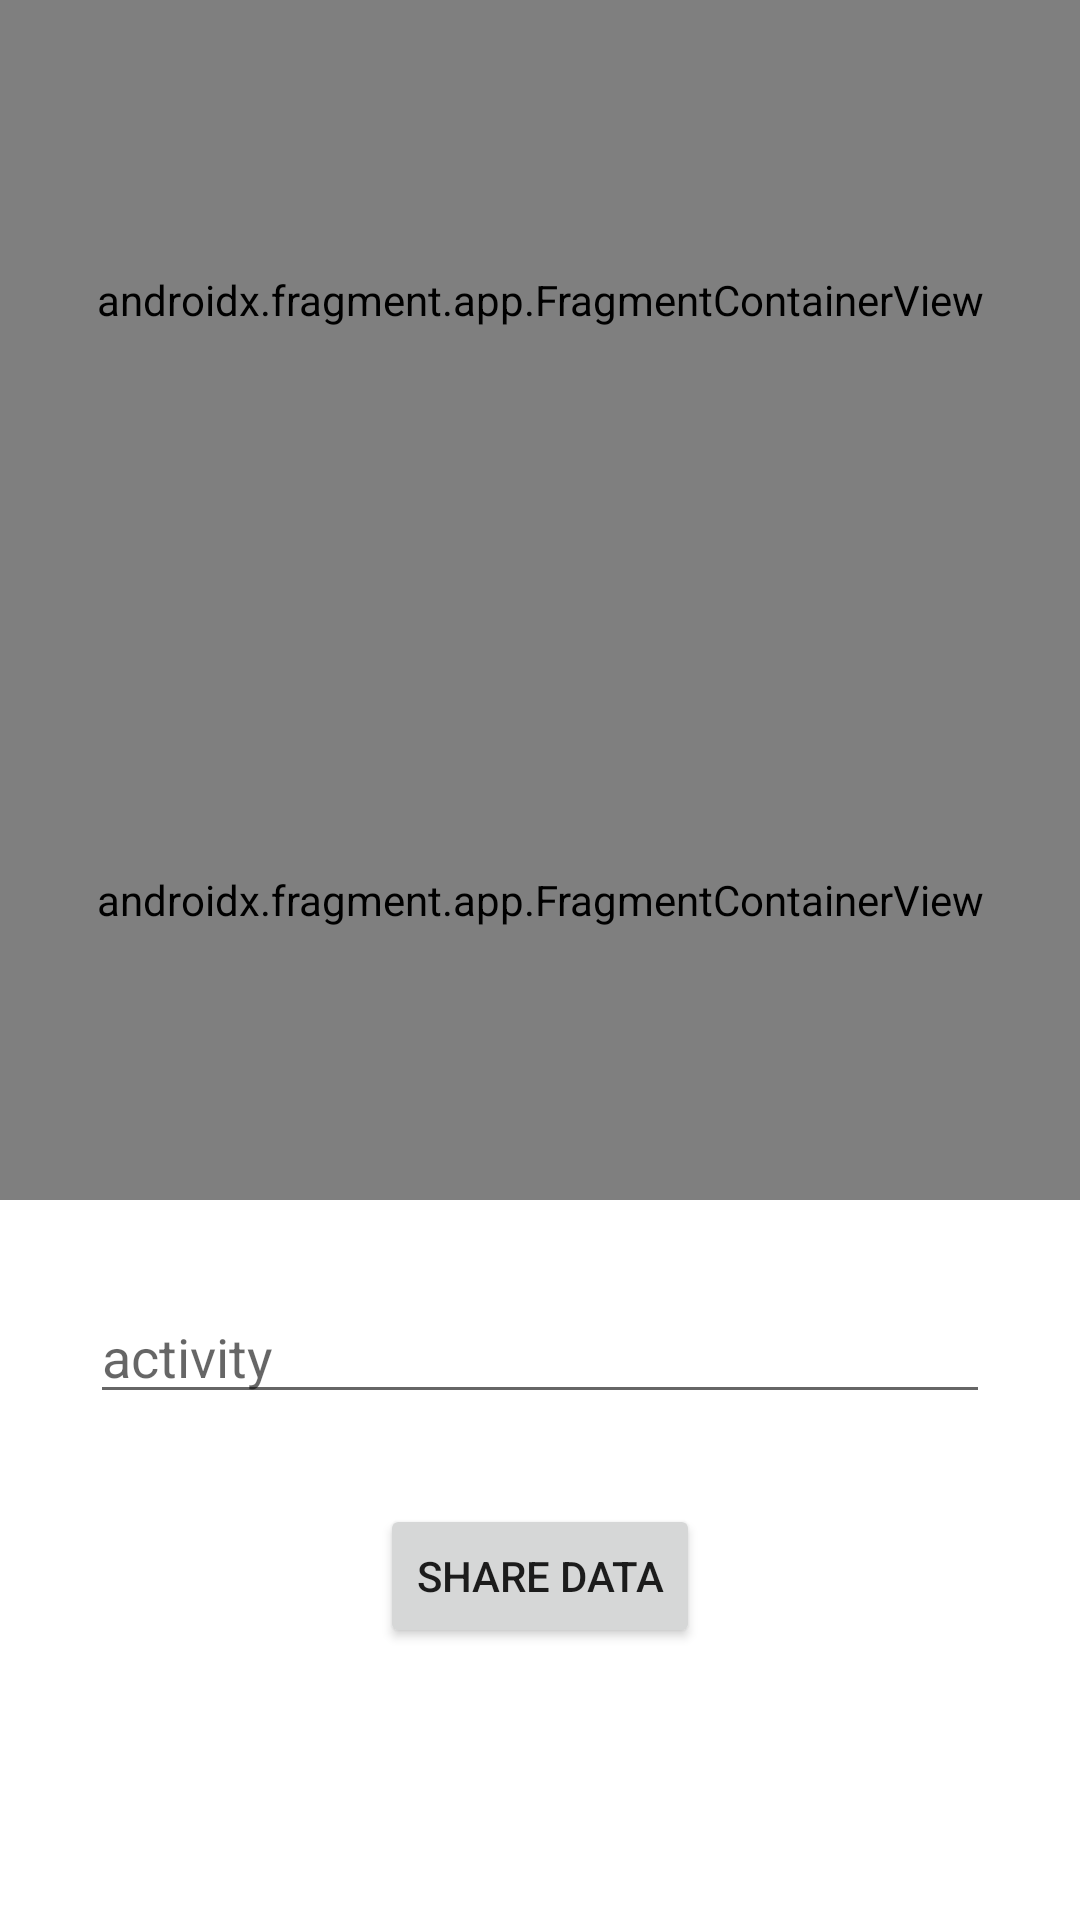

The Android layout XML behind this screen, and the referenced resources:
<!-- AndroidManifest.xml: application theme Theme.ShareDataFragment -->
<!-- res/layout/activity_main.xml -->
<?xml version="1.0" encoding="utf-8"?>
<androidx.constraintlayout.widget.ConstraintLayout xmlns:android="http://schemas.android.com/apk/res/android"
    xmlns:app="http://schemas.android.com/apk/res-auto"
    xmlns:tools="http://schemas.android.com/tools"
    android:layout_width="match_parent"
    android:layout_height="match_parent"
    tools:context=".MainActivity">

    <androidx.fragment.app.FragmentContainerView
        android:id="@+id/fcv_blank_1"
        android:name="com.example.sharedatafragment.BlankFragment1"
        android:layout_width="match_parent"
        android:layout_height="200dp"
        app:layout_constraintEnd_toEndOf="parent"
        app:layout_constraintStart_toStartOf="parent"
        app:layout_constraintTop_toTopOf="parent" />

    <androidx.fragment.app.FragmentContainerView
        android:id="@+id/fc_blank_2"
        android:name="com.example.sharedatafragment.BlankFragment2"
        android:layout_width="match_parent"
        android:layout_height="200dp"
        app:layout_constraintEnd_toEndOf="parent"
        app:layout_constraintStart_toStartOf="parent"
        app:layout_constraintTop_toBottomOf="@+id/fcv_blank_1" />

    <EditText
        android:id="@+id/edt_activity"
        android:layout_width="match_parent"
        android:layout_height="wrap_content"
        android:layout_marginStart="30dp"
        android:layout_marginTop="30dp"
        android:layout_marginEnd="30dp"
        android:ems="10"
        android:hint="activity"
        android:inputType="textPersonName"
        app:layout_constraintEnd_toEndOf="parent"
        app:layout_constraintStart_toStartOf="parent"
        app:layout_constraintTop_toBottomOf="@+id/fc_blank_2" />

    <Button
        android:id="@+id/btn_share_data"
        android:layout_width="wrap_content"
        android:layout_height="wrap_content"
        android:layout_marginTop="30dp"
        android:text="share data"
        app:layout_constraintEnd_toEndOf="parent"
        app:layout_constraintStart_toStartOf="parent"
        app:layout_constraintTop_toBottomOf="@+id/edt_activity" />
</androidx.constraintlayout.widget.ConstraintLayout>
<!-- resources referenced by this layout -->
<resources>
  <style name="Theme.ShareDataFragment" parent="Theme.MaterialComponents.DayNight.DarkActionBar">
          
          <item name="colorPrimary">@color/purple_500</item>
          <item name="colorPrimaryVariant">@color/purple_700</item>
          <item name="colorOnPrimary">@color/white</item>
          
          <item name="colorSecondary">@color/teal_200</item>
          <item name="colorSecondaryVariant">@color/teal_700</item>
          <item name="colorOnSecondary">@color/black</item>
          
          <item name="android:statusBarColor" tools:targetApi="l">?attr/colorPrimaryVariant</item>
          
      </style>
  <!-- not gathered from this repository: default colours our renderer supplied (Android Studio template values) -->
  <color name="purple_500">#FF6200EE</color>
  <color name="purple_700">#FF3700B3</color>
  <color name="teal_200">#FF03DAC5</color>
  <color name="teal_700">#FF018786</color>
  <color name="black">#FF000000</color>
  <color name="white">#FFFFFFFF</color>
</resources>
